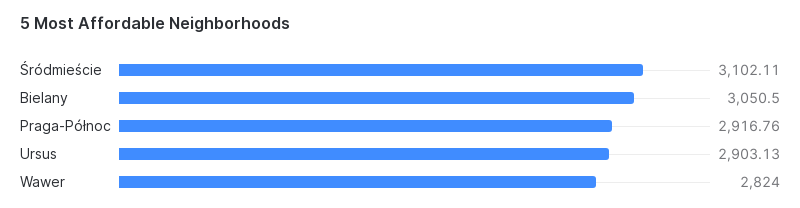

The file beside this chart, header and first rows:
SUBURB, AVG_PRICE, NO_OF_APARTMENTS
Wawer, 2824, 10
Ursus, 2903, 23
Praga-Północ, 2917, 10
Bielany, 3050, 18
Śródmieście, 3102, 28
